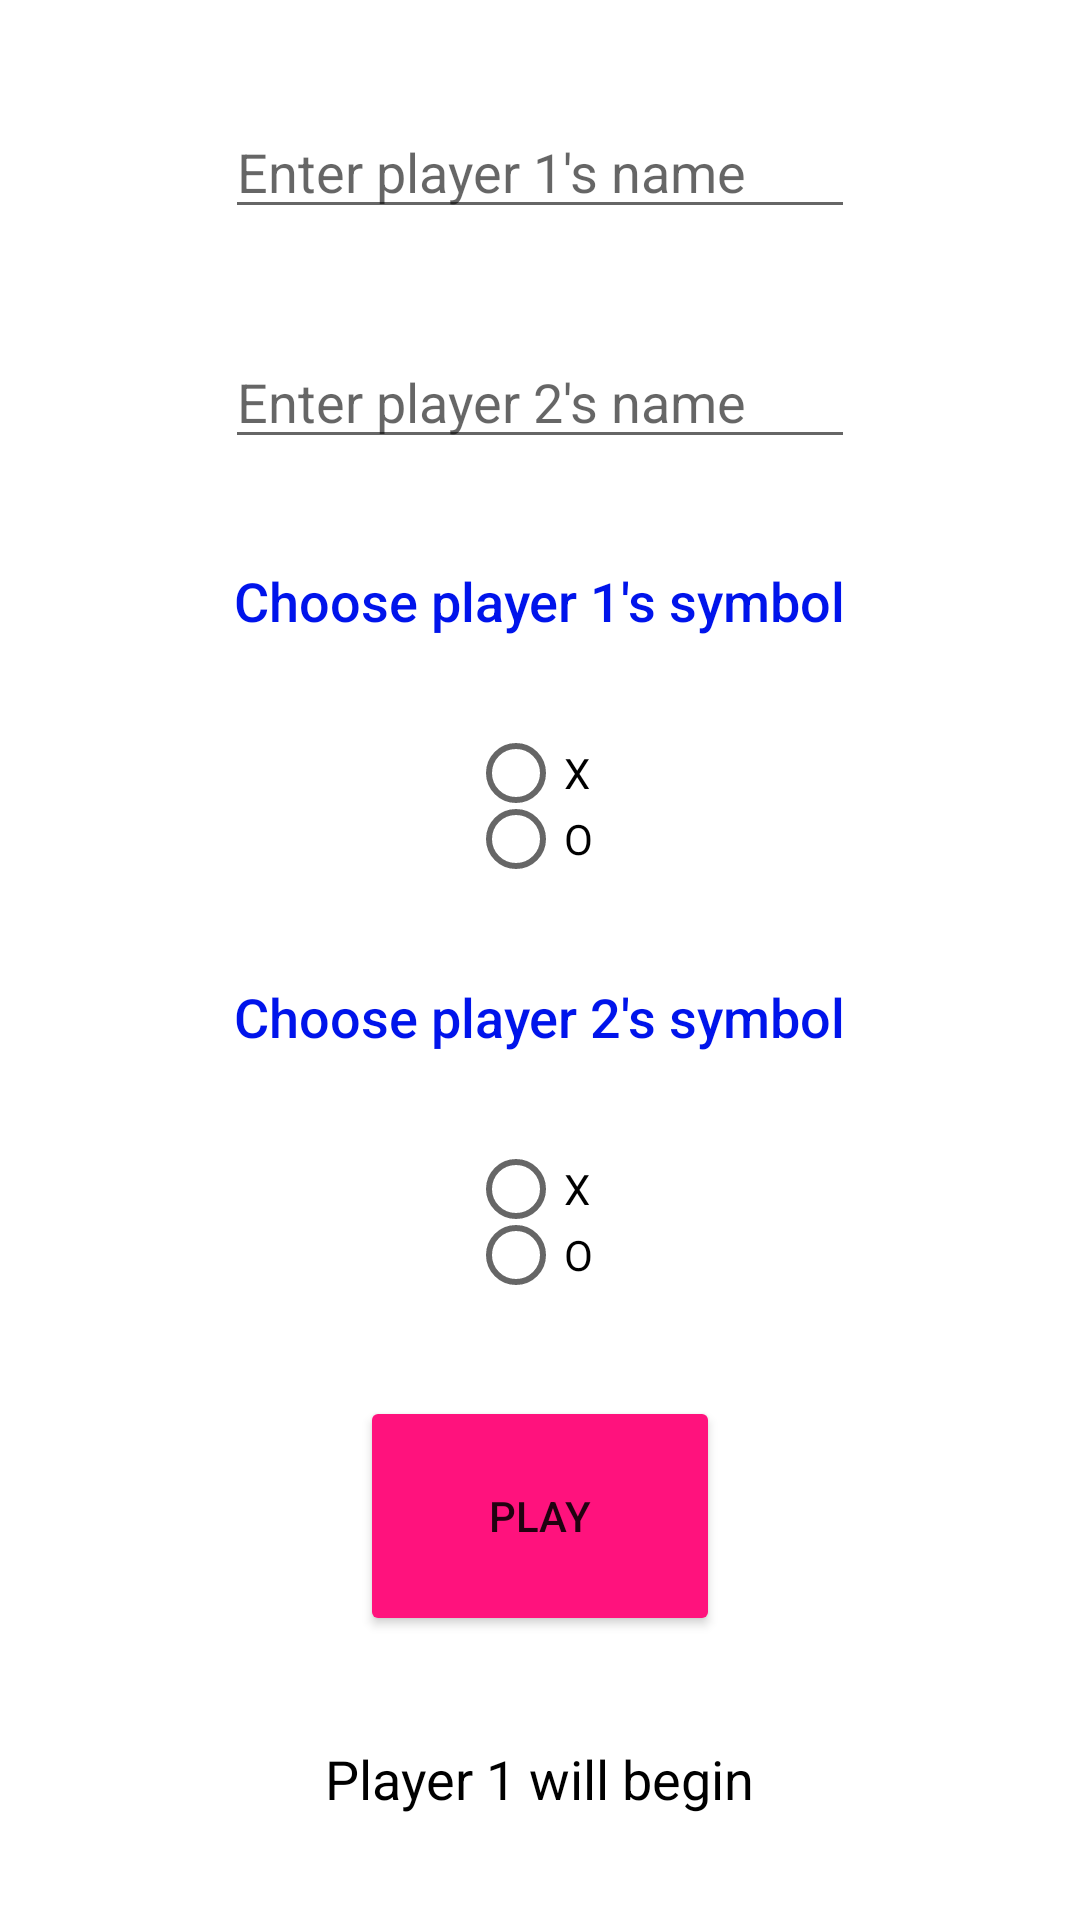

Layout XML and referenced resources for this Android screen:
<!-- AndroidManifest.xml: application theme Theme.TICTACTOE -->
<!-- res/layout/activity_multi_player_info.xml -->
<?xml version="1.0" encoding="utf-8"?>
<androidx.constraintlayout.widget.ConstraintLayout xmlns:android="http://schemas.android.com/apk/res/android"
    xmlns:app="http://schemas.android.com/apk/res-auto"
    xmlns:tools="http://schemas.android.com/tools"
    android:layout_width="match_parent"
    android:layout_height="match_parent"
    android:background="@color/white"
    tools:context=".MultiPlayerInfo">

    <Button
        android:id="@+id/buttonStartMultiPlayerGame"
        android:layout_width="120dp"
        android:layout_height="80dp"
        android:onClick="playMultiple"
        android:text="Play"
        app:backgroundTint="@color/darkPinkRed"
        app:layout_constraintBottom_toTopOf="@+id/player1begin"
        app:layout_constraintEnd_toEndOf="parent"
        app:layout_constraintHorizontal_bias="0.5"
        app:layout_constraintStart_toStartOf="parent"
        app:layout_constraintTop_toBottomOf="@+id/radioGroup3" />

    <EditText
        android:id="@+id/playerName2"
        android:layout_width="wrap_content"
        android:layout_height="wrap_content"
        android:ems="10"
        android:hint="Enter player 2's name"
        android:inputType="textPersonName"
        android:textColor="@color/black"
        app:layout_constraintBottom_toTopOf="@+id/chooseSymbol1"
        app:layout_constraintEnd_toEndOf="parent"
        app:layout_constraintHorizontal_bias="0.5"
        app:layout_constraintStart_toStartOf="parent"
        app:layout_constraintTop_toBottomOf="@+id/playerName1" />

    <EditText
        android:id="@+id/playerName1"
        android:layout_width="wrap_content"
        android:layout_height="wrap_content"
        android:ems="10"
        android:hint="Enter player 1's name"
        android:inputType="textPersonName"
        android:textColor="@color/black"
        app:layout_constraintBottom_toTopOf="@+id/playerName2"
        app:layout_constraintEnd_toEndOf="parent"
        app:layout_constraintHorizontal_bias="0.5"
        app:layout_constraintStart_toStartOf="parent"
        app:layout_constraintTop_toTopOf="parent" />

    <RadioGroup
        android:id="@+id/radioGroup3"
        android:layout_width="wrap_content"
        android:layout_height="wrap_content"
        app:layout_constraintBottom_toTopOf="@+id/buttonStartMultiPlayerGame"
        app:layout_constraintEnd_toEndOf="parent"
        app:layout_constraintHorizontal_bias="0.5"
        app:layout_constraintStart_toStartOf="parent"
        app:layout_constraintTop_toBottomOf="@+id/chooseSymbol2">

        <RadioButton
            android:id="@+id/player2x"
            android:layout_width="match_parent"
            android:layout_height="20dp"
            android:onClick="symbolSelect2"
            android:text="X"
            android:textColor="@color/black" />

        <RadioButton
            android:id="@+id/player2o"
            android:layout_width="match_parent"
            android:layout_height="24dp"
            android:onClick="symbolSelect2"
            android:text="O"
            android:textColor="@color/black" />
    </RadioGroup>

    <RadioGroup
        android:id="@+id/radioGroup2"
        android:layout_width="wrap_content"
        android:layout_height="wrap_content"
        app:layout_constraintBottom_toTopOf="@+id/chooseSymbol2"
        app:layout_constraintEnd_toEndOf="parent"
        app:layout_constraintHorizontal_bias="0.5"
        app:layout_constraintStart_toStartOf="parent"
        app:layout_constraintTop_toBottomOf="@+id/chooseSymbol1">

        <RadioButton
            android:id="@+id/player1x"
            android:layout_width="match_parent"
            android:layout_height="20dp"
            android:onClick="symbolSelect1"
            android:text="X"
            android:textColor="@color/black" />

        <RadioButton
            android:id="@+id/player1o"
            android:layout_width="match_parent"
            android:layout_height="24dp"
            android:onClick="symbolSelect1"
            android:text="O"
            android:textColor="@color/black" />

    </RadioGroup>

    <TextView
        android:id="@+id/chooseSymbol1"
        android:layout_width="wrap_content"
        android:layout_height="wrap_content"
        android:text="Choose player 1's symbol"
        android:textAppearance="@style/TextAppearance.AppCompat.Body2"
        android:textColor="@color/blue"
        android:textSize="18sp"
        app:layout_constraintBottom_toTopOf="@+id/radioGroup2"
        app:layout_constraintEnd_toEndOf="parent"
        app:layout_constraintHorizontal_bias="0.5"
        app:layout_constraintStart_toStartOf="parent"
        app:layout_constraintTop_toBottomOf="@+id/playerName2" />

    <TextView
        android:id="@+id/chooseSymbol2"
        android:layout_width="wrap_content"
        android:layout_height="wrap_content"
        android:text="Choose player 2's symbol"
        android:textAppearance="@style/TextAppearance.AppCompat.Body2"
        android:textColor="@color/blue"
        android:textSize="18sp"
        app:layout_constraintBottom_toTopOf="@+id/radioGroup3"
        app:layout_constraintEnd_toEndOf="parent"
        app:layout_constraintHorizontal_bias="0.5"
        app:layout_constraintStart_toStartOf="parent"
        app:layout_constraintTop_toBottomOf="@+id/radioGroup2" />

    <TextView
        android:id="@+id/player1begin"
        android:layout_width="wrap_content"
        android:layout_height="wrap_content"
        android:text="Player 1 will begin"
        android:textAppearance="@style/TextAppearance.AppCompat.Display1"
        android:textColor="@color/black"
        android:textSize="18sp"
        app:layout_constraintBottom_toBottomOf="parent"
        app:layout_constraintEnd_toEndOf="parent"
        app:layout_constraintHorizontal_bias="0.5"
        app:layout_constraintStart_toStartOf="parent"
        app:layout_constraintTop_toBottomOf="@+id/buttonStartMultiPlayerGame" />
</androidx.constraintlayout.widget.ConstraintLayout>
<!-- resources referenced by this layout -->
<resources>
  <color name="black">#FF000000</color>
  <color name="blue">#0014eb</color>
  <color name="darkPinkRed">#ff127d</color>
  <color name="white">#FFFFFFFF</color>
  <style name="Theme.TICTACTOE" parent="Theme.MaterialComponents.DayNight.DarkActionBar">
          
          <item name="colorPrimary">@color/purple_500</item>
          <item name="colorPrimaryVariant">@color/purple_700</item>
          <item name="colorOnPrimary">@color/white</item>
          
          <item name="colorSecondary">@color/teal_200</item>
          <item name="colorSecondaryVariant">@color/teal_700</item>
          <item name="colorOnSecondary">@color/black</item>
          
          <item name="android:statusBarColor" tools:targetApi="l">?attr/colorPrimaryVariant</item>
          
      </style>
  <color name="purple_500">#FF6200EE</color>
  <color name="purple_700">#FF3700B3</color>
  <color name="teal_200">#FF03DAC5</color>
  <color name="teal_700">#FF018786</color>
</resources>
